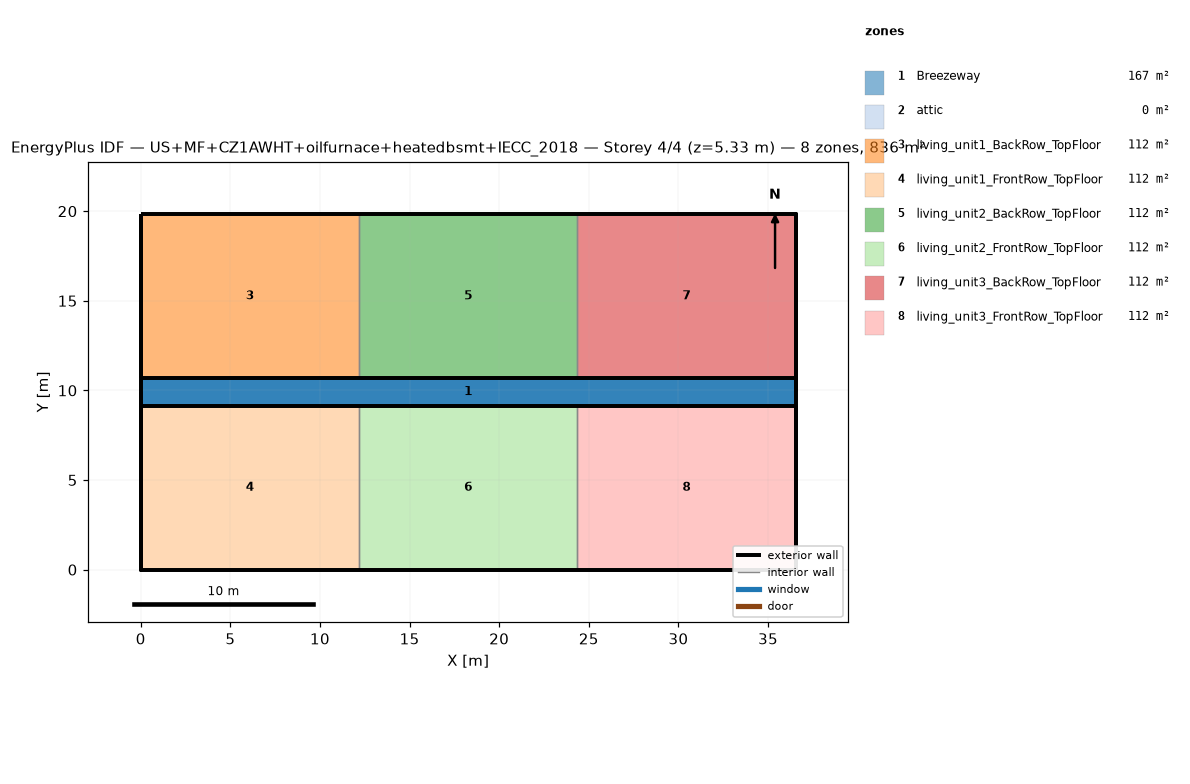
=== STOREY PLAN SPEC (per zone: floor XY polygon, exterior-wall plan segments, windows/doors) ===
zone 1: Breezeway  (167.0 m²)
  floor: (36.54, 9.16) (0.00, 9.16) (0.00, 10.68) (36.54, 10.68)
  floor: (36.54, 9.16) (0.00, 9.16) (0.00, 10.68) (36.54, 10.68)
  floor: (36.54, 9.16) (0.00, 9.16) (0.00, 10.68) (36.54, 10.68)
zone 2: attic  (0.0 m²)
  exterior wall: (36.54, 0.00) – (36.54, 19.84) – (36.54, 9.92)  [29.8 m]
  exterior wall: (0.00, 19.84) – (0.00, 0.00) – (0.00, 9.92)  [29.8 m]
zone 3: living_unit1_BackRow_TopFloor  (111.5 m²)
  floor: (12.18, 10.68) (0.00, 10.68) (0.00, 19.84) (12.18, 19.84)
  exterior wall: (12.18, 19.84) – (0.00, 19.84)  [12.2 m]
  exterior wall: (0.00, 19.84) – (0.00, 10.68)  [9.2 m]
  exterior wall: (0.00, 10.68) – (12.18, 10.68)  [12.2 m]
  interior walls: 1
zone 4: living_unit1_FrontRow_TopFloor  (111.5 m²)
  floor: (12.18, 0.00) (0.00, 0.00) (0.00, 9.16) (12.18, 9.16)
  exterior wall: (0.00, 0.00) – (12.18, 0.00)  [12.2 m]
  exterior wall: (0.00, 9.16) – (0.00, 0.00)  [9.2 m]
  exterior wall: (12.18, 9.16) – (0.00, 9.16)  [12.2 m]
  interior walls: 1
zone 5: living_unit2_BackRow_TopFloor  (111.5 m²)
  floor: (24.36, 10.68) (12.18, 10.68) (12.18, 19.84) (24.36, 19.84)
  exterior wall: (12.18, 10.68) – (24.36, 10.68)  [12.2 m]
  exterior wall: (24.36, 19.84) – (12.18, 19.84)  [12.2 m]
  interior walls: 2
zone 6: living_unit2_FrontRow_TopFloor  (111.5 m²)
  floor: (24.36, 0.00) (12.18, 0.00) (12.18, 9.16) (24.36, 9.16)
  exterior wall: (12.18, 0.00) – (24.36, 0.00)  [12.2 m]
  exterior wall: (24.36, 9.16) – (12.18, 9.16)  [12.2 m]
  interior walls: 2
zone 7: living_unit3_BackRow_TopFloor  (111.5 m²)
  floor: (36.54, 10.68) (24.36, 10.68) (24.36, 19.84) (36.54, 19.84)
  exterior wall: (36.54, 10.68) – (36.54, 19.84)  [9.2 m]
  exterior wall: (36.54, 19.84) – (24.36, 19.84)  [12.2 m]
  exterior wall: (24.36, 10.68) – (36.54, 10.68)  [12.2 m]
  interior walls: 1
zone 8: living_unit3_FrontRow_TopFloor  (111.5 m²)
  floor: (36.54, 0.00) (24.36, 0.00) (24.36, 9.16) (36.54, 9.16)
  exterior wall: (24.36, 0.00) – (36.54, 0.00)  [12.2 m]
  exterior wall: (36.54, 0.00) – (36.54, 9.16)  [9.2 m]
  exterior wall: (36.54, 9.16) – (24.36, 9.16)  [12.2 m]
  interior walls: 1

=== DERIVED (storey summary) ===
Building: US+MF+CZ1AWHT+oilfurnace+heatedbsmt+IECC_2018
Storey: 4 of 4  (floor level z = 5.33 m)
Storey gross floor area: 836.2 m²
Zones on this storey: 8
  - Breezeway: floor 167.0 m²
  - attic: floor 0.0 m²; exterior wall 59.5 m (81.9 m²); WWR 0.0%
  - living_unit1_BackRow_TopFloor: floor 111.5 m²; exterior wall 33.5 m (86.9 m²); WWR 0.0%
  - living_unit1_FrontRow_TopFloor: floor 111.5 m²; exterior wall 33.5 m (86.9 m²); WWR 0.0%
  - living_unit2_BackRow_TopFloor: floor 111.5 m²; exterior wall 24.4 m (63.1 m²); WWR 0.0%
  - living_unit2_FrontRow_TopFloor: floor 111.5 m²; exterior wall 24.4 m (63.1 m²); WWR 0.0%
  - living_unit3_BackRow_TopFloor: floor 111.5 m²; exterior wall 33.5 m (86.9 m²); WWR 0.0%
  - living_unit3_FrontRow_TopFloor: floor 111.5 m²; exterior wall 33.5 m (86.9 m²); WWR 0.0%
Zone adjacency (shared interzone walls):
  - living_unit1_BackRow_TopFloor ↔ living_unit2_BackRow_TopFloor
  - living_unit1_FrontRow_TopFloor ↔ living_unit2_FrontRow_TopFloor
  - living_unit2_BackRow_TopFloor ↔ living_unit3_BackRow_TopFloor
  - living_unit2_FrontRow_TopFloor ↔ living_unit3_FrontRow_TopFloor